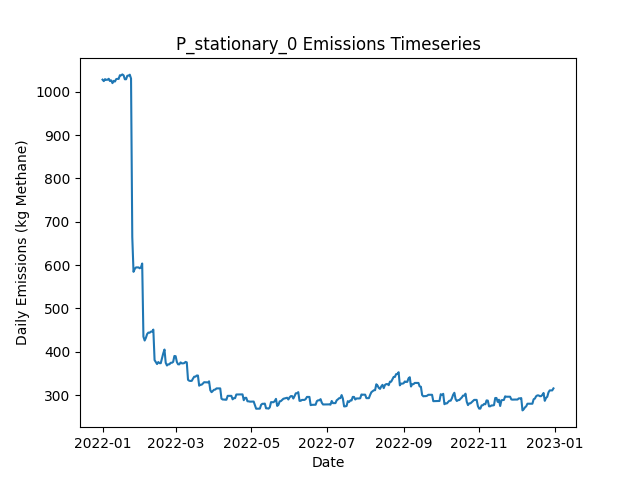

Values plotted in this chart, from the file beside it:
Date, Daily Emissions (Kg Methane), Daily Mitigable Emissions (Kg Methane), Daily Non-Mitigable Emissions (Kg Methan…, Daily Cost ($), Active Leaks, New Leaks, Leaks Repaired, Leaks Naturally Repaired, Leaks Tagged, Daily Repair Cost ($), Daily Natural Repair Cost ($), stationary Deployment Cost ($), stationary Sites flagged for Follow-Up, stationary Leaks tagged for repair, stationary Sites Visited, stationary Travel Time (Minutes), stationary Survey Time (Minutes), OGI_FU Deployment Cost ($), OGI_FU Sites flagged for Follow-Up, OGI_FU Leaks tagged for repair, OGI_FU Sites Visited, OGI_FU Travel Time (Minutes), OGI_FU Survey Time (Minutes)
2022-01-01, 1028, 769.1, 258.8, 6030, 383, 384, 0, 0, 0.00000, 0.00000, 0.00000, 6030, 0, , 10, 0, 0, 0.00000, , 0, 0, 0, 0
2022-01-02, 1025, 765.8, 258.8, 30, 384, 3, 0, 2, 0.00000, 0.00000, 400, 30, 0, , 10, 0, 0, 0.00000, , 0, 0, 0, 0
2022-01-03, 1029, 772.2, 256.8, 30, 385, 2, 0, 0, 0.00000, 0.00000, 0.00000, 30, 0, , 10, 0, 0, 0.00000, , 0, 0, 0, 0
2022-01-04, 1027, 770.7, 256.8, 30, 384, 0, 0, 1, 0.00000, 0.00000, 200, 30, 0, , 10, 0, 0, 0.00000, , 0, 0, 0, 0
2022-01-05, 1028, 772.9, 254.8, 30, 384, 2, 0, 1, 0.00000, 0.00000, 200, 30, 0, , 10, 0, 0, 0.00000, , 0, 0, 0, 0
2022-01-06, 1030, 775.6, 254.4, 30, 384, 1, 0, 0, 0.00000, 0.00000, 0.00000, 30, 0, , 10, 0, 0, 0.00000, , 0, 0, 0, 0
2022-01-07, 1025, 772.2, 252.4, 30, 382, 1, 0, 2, 0.00000, 0.00000, 400, 30, 0, , 10, 0, 0, 0.00000, , 0, 0, 0, 0
2022-01-08, 1026, 773.8, 252.4, 30, 383, 1, 0, 0, 0.00000, 0.00000, 0.00000, 30, 0, , 10, 0, 0, 0.00000, , 0, 0, 0, 0
2022-01-09, 1020, 765.5, 254.4, 30, 383, 2, 0, 2, 0.00000, 0.00000, 400, 30, 0, , 10, 0, 0, 0.00000, , 0, 0, 0, 0
2022-01-10, 1025, 772.7, 252.4, 3030, 384, 2, 0, 0, 117, 0.00000, 0.00000, 30, 10, , 10, 0, 0, 3000, , 117, 9, 360, 1080
2022-01-11, 1024, 771.1, 252.4, 530, 385, 3, 0, 2, 16, 0.00000, 400, 30, 0, , 10, 0, 0, 500, , 16, 1, 30, 120
2022-01-12, 1029, 776.7, 252.4, 30, 385, 1, 0, 1, 0.00000, 0.00000, 200, 30, 0, , 10, 0, 0, 0.00000, , 0, 0, 0, 0
2022-01-13, 1030, 777.8, 251.9, 30, 383, 1, 0, 2, 0.00000, 0.00000, 400, 30, 0, , 10, 0, 0, 0.00000, , 0, 0, 0, 0
2022-01-14, 1030, 777.8, 251.7, 30, 382, 0, 0, 0, 0.00000, 0.00000, 0.00000, 30, 0, , 10, 0, 0, 0.00000, , 0, 0, 0, 0
2022-01-15, 1038, 786.1, 251.9, 30, 384, 3, 0, 1, 0.00000, 0.00000, 200, 30, 0, , 10, 0, 0, 0.00000, , 0, 0, 0, 0
2022-01-16, 1038, 785.9, 251.9, 30, 384, 1, 0, 1, 0.00000, 0.00000, 200, 30, 0, , 10, 0, 0, 0.00000, , 0, 0, 0, 0
2022-01-17, 1040, 786.1, 253.9, 30, 386, 3, 0, 1, 0.00000, 0.00000, 200, 30, 0, , 10, 0, 0, 0.00000, , 0, 0, 0, 0
2022-01-18, 1038, 783.4, 254.4, 30, 386, 1, 0, 1, 0.00000, 0.00000, 200, 30, 0, , 10, 0, 0, 0.00000, , 0, 0, 0, 0
2022-01-19, 1029, 780.7, 248.1, 3030, 385, 1, 0, 1, 122, 0.00000, 200, 30, 10, , 10, 0, 0, 3000, , 122, 9, 360, 1080
2022-01-20, 1029, 780.7, 248.1, 530, 385, 0, 0, 0, 20, 0.00000, 0.00000, 30, 0, , 10, 0, 0, 500, , 20, 1, 30, 120
2022-01-21, 1037, 788.8, 248.1, 30, 385, 1, 0, 1, 0.00000, 0.00000, 200, 30, 0, , 10, 0, 0, 0.00000, , 0, 0, 0, 0
2022-01-22, 1037, 788.8, 248.5, 30, 386, 1, 0, 0, 0.00000, 0.00000, 0.00000, 30, 0, , 10, 0, 0, 0.00000, , 0, 0, 0, 0
2022-01-23, 1039, 790.8, 248.5, 30, 388, 2, 0, 0, 0.00000, 0.00000, 0.00000, 30, 0, , 10, 0, 0, 0.00000, , 0, 0, 0, 0
2022-01-24, 1030, 790.8, 239.6, 30, 387, 0, 0, 0, 0.00000, 0.00000, 0.00000, 30, 0, , 10, 0, 0, 0.00000, , 0, 0, 0, 0
2022-01-25, 664.6, 425, 239.6, 21030, 282, 1, 105, 1, 0.00000, 21000, 200, 30, 0, , 10, 0, 0, 0.00000, , 0, 0, 0, 0
2022-01-26, 584.4, 344.3, 240, 3830, 264, 1, 19, 0, 0.00000, 3800, 0.00000, 30, 0, , 10, 0, 0, 0.00000, , 0, 0, 0, 0
2022-01-27, 591, 349, 242, 30, 267, 3, 0, 0, 0.00000, 0.00000, 0.00000, 30, 0, , 10, 0, 0, 0.00000, , 0, 0, 0, 0
2022-01-28, 594.6, 351.9, 242.7, 3030, 270, 3, 0, 0, 76, 0.00000, 0.00000, 30, 10, , 10, 0, 0, 3000, , 76, 9, 360, 1080
2022-01-29, 594.6, 351.9, 242.7, 530, 270, 0, 0, 0, 12, 0.00000, 0.00000, 30, 0, , 10, 0, 0, 500, , 12, 1, 30, 120
2022-01-30, 594.6, 351.9, 242.7, 30, 270, 0, 0, 0, 0.00000, 0.00000, 0.00000, 30, 0, , 10, 0, 0, 0.00000, , 0, 0, 0, 0
2022-01-31, 592.6, 351.9, 240.7, 30, 269, 0, 0, 0, 0.00000, 0.00000, 0.00000, 30, 0, , 10, 0, 0, 0.00000, , 0, 0, 0, 0
2022-02-01, 594.6, 351.9, 242.7, 30, 270, 1, 0, 0, 0.00000, 0.00000, 0.00000, 30, 0, , 10, 0, 0, 0.00000, , 0, 0, 0, 0
2022-02-02, 603.5, 351.9, 251.6, 30, 271, 1, 0, 0, 0.00000, 0.00000, 0.00000, 30, 0, , 10, 0, 0, 0.00000, , 0, 0, 0, 0
2022-02-03, 434.8, 183.2, 251.6, 11430, 214, 0, 57, 0, 0.00000, 11400, 0.00000, 30, 0, , 10, 0, 0, 0.00000, , 0, 0, 0, 0
2022-02-04, 425.9, 172.3, 253.6, 2430, 206, 4, 12, 0, 0.00000, 2400, 0.00000, 30, 0, , 10, 0, 0, 0.00000, , 0, 0, 0, 0
2022-02-05, 432.1, 169.6, 262.5, 30, 206, 1, 0, 1, 0.00000, 0.00000, 200, 30, 0, , 10, 0, 0, 0.00000, , 0, 0, 0, 0
2022-02-06, 440.8, 178.3, 262.5, 3030, 208, 2, 0, 0, 53, 0.00000, 0.00000, 30, 10, , 10, 0, 0, 3000, , 53, 9, 360, 1080
2022-02-07, 444.2, 181.2, 263, 530, 211, 3, 0, 0, 7, 0.00000, 0.00000, 30, 0, , 10, 0, 0, 500, , 7, 1, 30, 120
2022-02-08, 443.7, 181.2, 262.5, 30, 210, 0, 0, 0, 0.00000, 0.00000, 0.00000, 30, 0, , 10, 0, 0, 0.00000, , 0, 0, 0, 0
2022-02-09, 446.4, 183.9, 262.5, 30, 211, 1, 0, 0, 0.00000, 0.00000, 0.00000, 30, 0, , 10, 0, 0, 0.00000, , 0, 0, 0, 0
2022-02-10, 446.4, 183.9, 262.5, 30, 211, 0, 0, 0, 0.00000, 0.00000, 0.00000, 30, 0, , 10, 0, 0, 0.00000, , 0, 0, 0, 0
2022-02-11, 451.1, 189.3, 261.8, 30, 212, 2, 0, 0, 0.00000, 0.00000, 0.00000, 30, 0, , 10, 0, 0, 0.00000, , 0, 0, 0, 0
2022-02-12, 380.7, 118.9, 261.8, 7030, 179, 2, 35, 0, 0.00000, 7000, 0.00000, 30, 0, , 10, 0, 0, 0.00000, , 0, 0, 0, 0
2022-02-13, 376, 114.2, 261.8, 630, 176, 0, 3, 0, 0.00000, 600, 0.00000, 30, 0, , 10, 0, 0, 0.00000, , 0, 0, 0, 0
2022-02-14, 371.6, 111.7, 259.9, 30, 175, 1, 0, 1, 0.00000, 0.00000, 200, 30, 0, , 10, 0, 0, 0.00000, , 0, 0, 0, 0
2022-02-15, 376.3, 114.4, 261.8, 3030, 177, 2, 0, 0, 33, 0.00000, 0.00000, 30, 10, , 10, 0, 0, 3000, , 33, 9, 360, 1080
2022-02-16, 373.6, 111.7, 261.8, 530, 176, 0, 0, 1, 6, 0.00000, 200, 30, 0, , 10, 0, 0, 500, , 6, 1, 30, 120
2022-02-17, 373.6, 111.7, 261.8, 30, 176, 0, 0, 0, 0.00000, 0.00000, 0.00000, 30, 0, , 10, 0, 0, 0.00000, , 0, 0, 0, 0
2022-02-18, 385.2, 114.4, 270.8, 30, 178, 2, 0, 0, 0.00000, 0.00000, 0.00000, 30, 0, , 10, 0, 0, 0.00000, , 0, 0, 0, 0
2022-02-19, 396.1, 125.4, 270.8, 30, 180, 2, 0, 0, 0.00000, 0.00000, 0.00000, 30, 0, , 10, 0, 0, 0.00000, , 0, 0, 0, 0
2022-02-20, 405.1, 134.1, 271, 30, 183, 3, 0, 0, 0.00000, 0.00000, 0.00000, 30, 0, , 10, 0, 0, 0.00000, , 0, 0, 0, 0
2022-02-21, 374.5, 103.5, 271, 3230, 171, 4, 16, 0, 0.00000, 3200, 0.00000, 30, 0, , 10, 0, 0, 0.00000, , 0, 0, 0, 0
2022-02-22, 368.2, 99.21, 269, 430, 168, 0, 2, 0, 0.00000, 400, 0.00000, 30, 0, , 10, 0, 0, 0.00000, , 0, 0, 0, 0
2022-02-23, 370.9, 101.9, 269, 30, 169, 1, 0, 0, 0.00000, 0.00000, 0.00000, 30, 0, , 10, 0, 0, 0.00000, , 0, 0, 0, 0
2022-02-24, 370.9, 101.9, 269, 3030, 169, 0, 0, 0, 36, 0.00000, 0.00000, 30, 10, , 10, 0, 0, 3000, , 36, 9, 360, 1080
2022-02-25, 374.5, 107.5, 267.1, 530, 171, 3, 0, 0, 2, 0.00000, 0.00000, 30, 0, , 10, 0, 0, 500, , 2, 1, 30, 120
2022-02-26, 374.5, 107.5, 267.1, 30, 171, 0, 0, 0, 0.00000, 0.00000, 0.00000, 30, 0, , 10, 0, 0, 0.00000, , 0, 0, 0, 0
2022-02-27, 376.5, 107.5, 269, 30, 172, 1, 0, 0, 0.00000, 0.00000, 0.00000, 30, 0, , 10, 0, 0, 0.00000, , 0, 0, 0, 0
2022-02-28, 390.1, 121.1, 269, 30, 175, 3, 0, 0, 0.00000, 0.00000, 0.00000, 30, 0, , 10, 0, 0, 0.00000, , 0, 0, 0, 0
2022-03-01, 389.7, 121.1, 268.6, 30, 174, 0, 0, 0, 0.00000, 0.00000, 0.00000, 30, 0, , 10, 0, 0, 0.00000, , 0, 0, 0, 0
... 305 more rows
